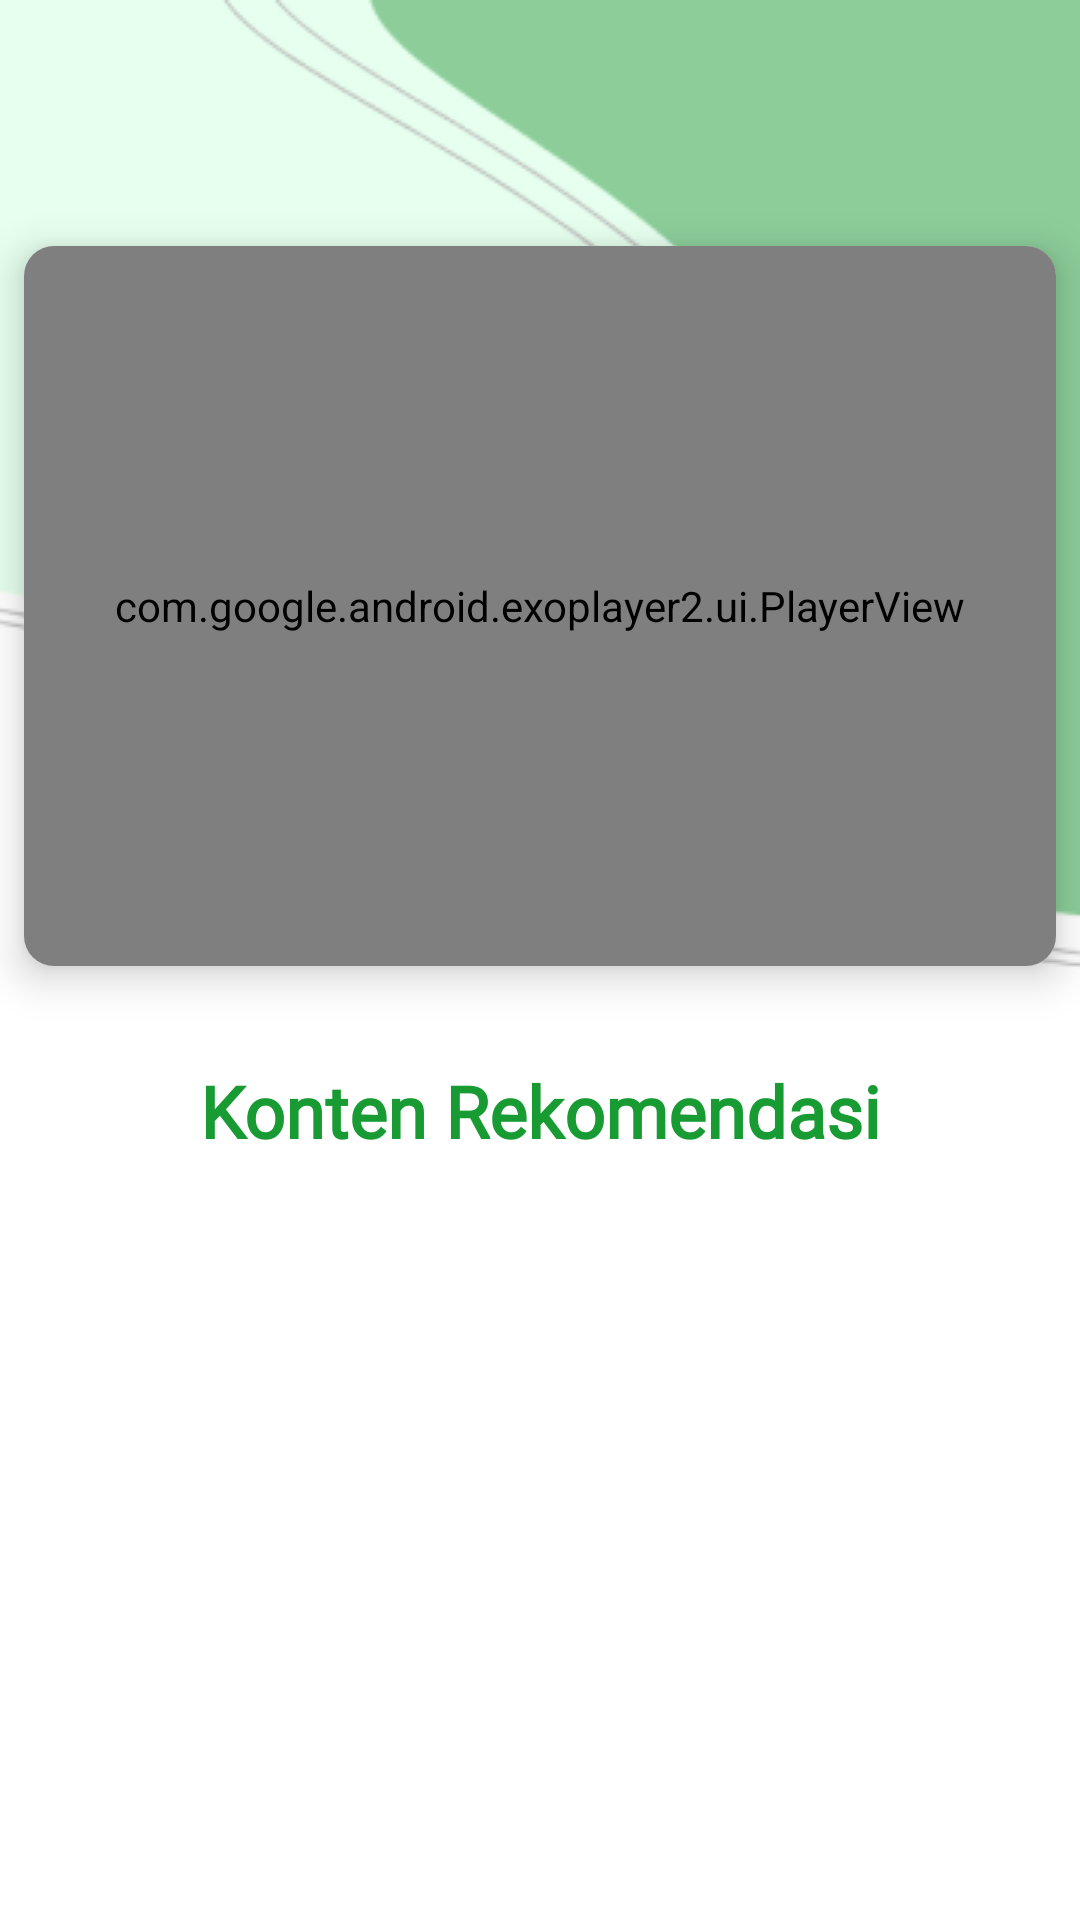

Produce the Android XML layout that renders to this screen, including the resource entries it uses.
<!-- AndroidManifest.xml: application theme Theme.WIKEENLOGIN2 -->
<!-- res/layout/activity_video_player.xml -->
<?xml version="1.0" encoding="utf-8"?>
<androidx.constraintlayout.widget.ConstraintLayout xmlns:android="http://schemas.android.com/apk/res/android"
    xmlns:app="http://schemas.android.com/apk/res-auto"
    xmlns:tools="http://schemas.android.com/tools"
    android:layout_width="match_parent"
    android:layout_height="match_parent"
    android:background="@drawable/background_konten"
    tools:context=".VideoPlayer">

    <ImageView
        android:id="@+id/iv_back"
        android:layout_width="wrap_content"
        android:layout_height="wrap_content"
        android:layout_marginStart="8dp"
        android:layout_marginTop="32dp"
        app:layout_constraintStart_toStartOf="parent"
        app:layout_constraintTop_toTopOf="parent"
        app:srcCompat="@drawable/arrow_back"
        android:contentDescription="TODO"
        tools:ignore="ContentDescription,HardcodedText" />

    <TextView
        android:id="@+id/tv_title"
        android:layout_width="wrap_content"
        android:layout_height="wrap_content"
        android:layout_marginStart="8dp"
        android:layout_marginTop="32dp"
        android:layout_marginEnd="8dp"
        android:fontFamily="@font/poppins"
        android:text="@string/konten_rekomendasi"
        android:textAlignment="center"
        android:textColor="@color/hijau_utama"
        android:textSize="24sp"
        android:textStyle="bold"
        app:layout_constraintEnd_toEndOf="parent"
        app:layout_constraintStart_toStartOf="parent"
        app:layout_constraintTop_toBottomOf="@+id/cardView" />

    <androidx.cardview.widget.CardView
        android:id="@+id/cardView"
        android:layout_width="0dp"
        android:layout_height="wrap_content"
        android:layout_marginStart="8dp"
        android:layout_marginTop="50dp"
        android:layout_marginEnd="8dp"
        app:cardCornerRadius="10dp"
        app:cardElevation="8dp"
        app:layout_constraintEnd_toEndOf="parent"
        app:layout_constraintStart_toStartOf="parent"
        app:layout_constraintTop_toBottomOf="@+id/iv_back">

        <com.google.android.exoplayer2.ui.PlayerView
            android:id="@+id/playerView"
            android:layout_width="match_parent"
            android:layout_height="240dp"
            app:resize_mode="fill"
            app:use_controller="true" />
    </androidx.cardview.widget.CardView>


    

    <FrameLayout
        android:id="@+id/frameLayout"
        android:layout_width="wrap_content"
        android:layout_height="wrap_content"
        app:layout_constraintEnd_toEndOf="parent"
        app:layout_constraintHorizontal_bias="1.0"
        app:layout_constraintStart_toStartOf="parent"
        app:layout_constraintTop_toTopOf="parent">



    </FrameLayout>

</androidx.constraintlayout.widget.ConstraintLayout>
<!-- resources referenced by this layout -->
<resources>
  <color name="hijau_utama">#199B33</color>
  <!-- drawable background_konten: png bitmap (drawable, 19749 bytes) -->
  <string name="konten_rekomendasi">Konten Rekomendasi</string>
  <style name="Theme.WIKEENLOGIN2" parent="Theme.MaterialComponents.DayNight.DarkActionBar">
          
          <item name="colorPrimary">@color/purple_500</item>
          <item name="colorPrimaryVariant">@color/purple_700</item>
          <item name="colorOnPrimary">@color/white</item>
          
          <item name="colorSecondary">@color/teal_200</item>
          <item name="colorSecondaryVariant">@color/teal_700</item>
          <item name="colorOnSecondary">@color/black</item>
          
          <item name="android:statusBarColor">?attr/colorPrimaryVariant</item>
          
      </style>
  <color name="purple_500">#FF6200EE</color>
  <color name="purple_700">#5B8E55</color>
  <color name="white">#FFFFFFFF</color>
  <color name="teal_200">#5B8E55</color>
  <color name="teal_700">#FF018786</color>
  <color name="black">#FF000000</color>
</resources>
